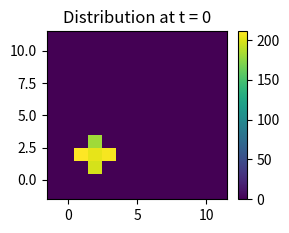

Source code (Python): (Note: this script raises an exception after producing the figure.)
# -*- coding: utf-8 -*-
"""
Created on Wed Oct 04 20:28:59 2017

[redacted]
"""

# This file will model/simulate the random motion

import numpy as np
from random import *
#from matplotlib import mpl,pyplot
import pylab

###############################################################################
########################## START INPUT ########################################
###############################################################################

N = 10
x_grid = N                 #define the size of your grid. There will be walls around the box
y_grid = N
Pos_init = np.array([int(N/3),int(N/3)])  #define starting position
T = int(.1*N*N)                      #this is the total amount of time steps
Plot_interval = 10;          #This determines when you take snapshots of the proces, every "Plot_interval" timesteps
n_particles = 1000         # amount of particles. 10000+ gives a nice distribution
subplot_row = 2             # define the amount of subplots that you like
subplot_column = 2
motion_prob = np.array([0.2,0.2,0.2,0.2,0.2])   #defines the probabilities for drift: ([up,right,down,left,no motion]) 

###############################################################################
########################## END INPUT ##########################################
###############################################################################


n_subplot = subplot_row*subplot_column;
# now define the probabilities of the random walk
# notation of motion ([up,right,down,left,no motion])
motion_prob = motion_prob/np.sum(motion_prob)   #normalize in case probabilities do not add up to 1...
motion_xy = np.array([[0,1],[1,0],[0,-1],[-1,0],[0,0],])
motion_prob_percentile = np.cumsum(motion_prob)
#print motion_prob_percentile

# this is where we should make the a massive loop to simulate 1000000 particles
# make an empty data grid from where you are going to count the amount occurances and hits against the wall
Data = np.zeros((x_grid+2,y_grid+2)) #be careful with x-y being row-column here
Data_resized = np.zeros((Data.shape[0]+1,Data.shape[1]+1))  #only for plotting purposes
Data_TimeVarying = np.zeros((n_subplot,Data_resized.shape[0],Data_resized.shape[1]))    #for subplots
# prepare some arrays for later plotting (not in loop for speed)
xx, yy = pylab.meshgrid(
    pylab.linspace(-1,x_grid+1,x_grid+3),
    pylab.linspace(-1,y_grid+1,y_grid+3))

for i in range(1, n_particles+1):
    # Initialize simulation
    t = 0
    HitWall = False
    Pos = Pos_init
    Subplot = 1
    
    # start simulation
    while t < T and not HitWall:
        
        # Now continue with the motion simulation
        MotionRandom = random()
        IndexMotion = np.argmax(motion_prob_percentile>MotionRandom)
        Pos = Pos + motion_xy[IndexMotion,:] #this works
          
        # Now record the position for time dependent plotting purposes
        if t % Plot_interval == 0 and Subplot <= n_subplot:   #so create a subplot every Plot_interval time steps
            Data_TimeVarying[Subplot-1,Pos[0],Pos[1]] = Data_TimeVarying[Subplot-1,Pos[0],Pos[1]]+1
            Subplot = Subplot+1
        
        # Now check for hitting the wall
        if Pos[0] == 0 or Pos[1] == 0 or Pos[0] == x_grid+1 or Pos[1] == y_grid+1:
            #Data_TimeVarying[Subplot-1,Pos[0],Pos[1]] = Data_TimeVarying[Subplot,Pos[0],Pos[1]]+1
            HitWall = True
        t = t+1
    
    
    #This was basically the whole simulation, now save the results
    Data[Pos[0],Pos[1]] = Data[Pos[0],Pos[1]] + 1
    # I need to give resize Data with an extra row and column, since pcolor doesn't plot the full range of the matrix...
    Data_resized[:-1,:-1] = Data       

# this part was for some debugging, but I can't get the 3d indexing right to get the data for the wall crossings out
'''print 'this are the old values vvv'
print np.round(Data_TimeVarying)
print 'test, what is the Old data [1][1:x_grid][1:y_grid]'
print Data_TimeVarying[0:2][1:x_grid][1:y_grid]
Data_TimeVarying_cumsum = np.cumsum(Data_TimeVarying,axis=0)
print 'this are the cumsum values before replacing center vvv'
print Data_TimeVarying_cumsum
Data_TimeVarying_cumsum[:][1:x_grid][1:y_grid] = Data_TimeVarying[:][1:x_grid][1:y_grid]
print 'this are the cumsum after replacing values vvv'
print Data_TimeVarying_cumsum
print 'this are the final (good) values vvv'
print Data_resized'''

# In these time-dependent plot, I did not manage to include distribution in hitting the walls
for j in range(1, n_subplot+1):
    #Now visualize the outcomes
    pylab.subplot(subplot_row, subplot_column, j)
    pylab.pcolor(xx,yy,np.transpose(Data_TimeVarying[j-1,:,:]))
    TitleString = 'Distribution at t = ' + str((j-1)*Plot_interval)
    pylab.title(TitleString)
    # and a color bar to show the correspondence between function value and color
    pylab.colorbar()
    pylab.hold(True)
    pylab.plot([0, x_grid],[0, 0], 'r',[0, x_grid],[y_grid, y_grid], 'r',[0, 0],[0, y_grid], 'r',[x_grid, x_grid],[0, y_grid], 'r')
    pylab.plot(Pos_init[0]-0.5,Pos_init[1]-0.5,'ro')

pylab.show()

# This plot shows the final distribution, including distribution along the walls
pylab.pcolor(xx,yy,np.transpose(Data_resized))
pylab.title('Final distribution, including hitting walls')
# and a color bar to show the correspondence between function value and color
pylab.colorbar()
pylab.hold(True)
pylab.plot([0, x_grid],[0, 0], 'r',[0, x_grid],[y_grid, y_grid], 'r',[0, 0],[0, y_grid], 'r',[x_grid, x_grid],[0, y_grid], 'r')
pylab.plot(Pos_init[0]-0.5,Pos_init[1]-0.5,'ro')
pylab.show

    
    
    
    
    